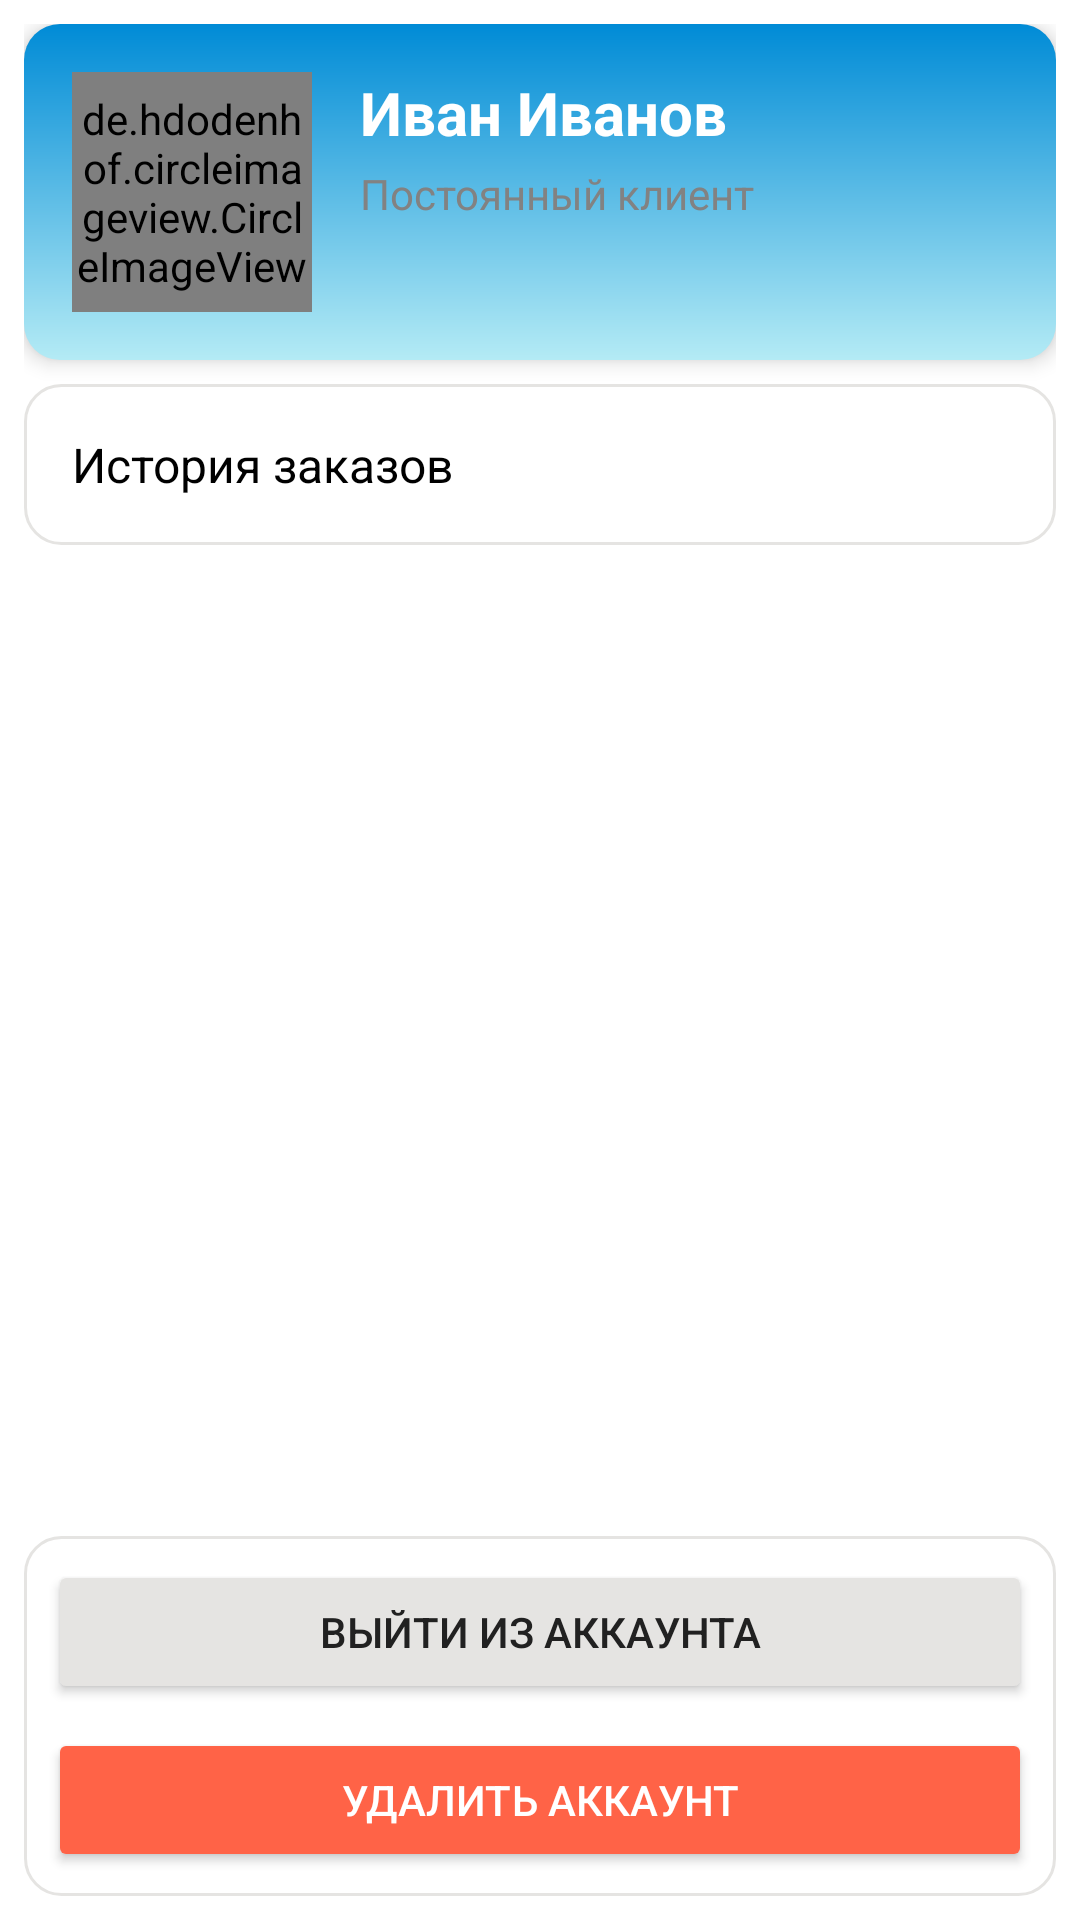

The Android layout XML behind this screen, and the referenced resources:
<!-- AndroidManifest.xml: application theme Base.Theme.MobileApp -->
<!-- res/layout/fragment_profile.xml -->
<?xml version="1.0" encoding="utf-8"?>
<ScrollView
    xmlns:android="http://schemas.android.com/apk/res/android"
    xmlns:app="http://schemas.android.com/apk/res-auto"
    style="@style/PageStyle"
    android:fillViewport="true">

    <androidx.constraintlayout.widget.ConstraintLayout
        android:layout_width="match_parent"
        android:layout_height="wrap_content"
        android:padding="8dp">

        
        <RelativeLayout
            android:id="@+id/profile_layout"
            android:layout_width="match_parent"
            android:layout_height="wrap_content"
            android:padding="16dp"
            android:background="@drawable/bg_profile_header"
            android:elevation="4dp"
            app:layout_constraintTop_toTopOf="parent"
            app:layout_constraintStart_toStartOf="parent"
            app:layout_constraintEnd_toEndOf="parent">

            <de.hdodenhof.circleimageview.CircleImageView
                android:id="@+id/profile_image"
                android:layout_width="80dp"
                android:layout_height="80dp"
                android:src="@drawable/ic_profile_icon"
                app:civ_border_width="2dp"
                app:civ_border_color="@color/white" />

            <TextView
                android:id="@+id/tv_user_name"
                android:layout_width="wrap_content"
                android:layout_height="wrap_content"
                android:layout_toEndOf="@id/profile_image"
                android:layout_marginStart="16dp"
                android:text="Иван Иванов"
                android:textColor="@color/white"
                android:textSize="20sp"
                android:textStyle="bold" />

            <TextView
                android:id="@+id/tv_membership_status"
                android:layout_width="wrap_content"
                android:layout_height="wrap_content"
                android:layout_below="@id/tv_user_name"
                android:layout_toRightOf="@id/profile_image"
                android:layout_marginStart="16dp"
                android:layout_marginTop="4dp"
                android:text="Постоянный клиент"
                android:textColor="@color/grey"
                android:textSize="14sp" />

            <ImageView
                android:id="@+id/btn_edit_profile"
                android:layout_width="24dp"
                android:layout_height="24dp"
                android:layout_alignParentEnd="true"
                android:layout_marginTop="8dp"
                android:src="@drawable/ic_edit"
                app:tint="@color/white" />
        </RelativeLayout>


        

        <LinearLayout
            android:id="@+id/history_order_layout"
            android:layout_width="match_parent"
            android:layout_height="wrap_content"
            android:layout_marginTop="8dp"
            android:orientation="horizontal"
            android:background="@drawable/bg_rounded_card"
            android:padding="16dp"

            app:layout_constraintTop_toBottomOf="@id/profile_layout"
            app:layout_constraintStart_toStartOf="parent"
            app:layout_constraintEnd_toEndOf="parent">
            <TextView
                android:layout_width="wrap_content"
                android:layout_height="wrap_content"
                android:text="История заказов"
                android:textColor="@color/black"
                android:textSize="16sp"
                />
        </LinearLayout>

        
        <TextView
            android:id="@+id/setting_title"
            android:layout_width="wrap_content"
            android:layout_height="wrap_content"
            android:layout_marginTop="16dp"
            android:text="Настройки"
            android:textColor="@color/black"
            android:textSize="18sp"
            android:textStyle="bold"
            android:visibility="gone"
            app:layout_constraintTop_toBottomOf="@id/history_order_layout"
            app:layout_constraintStart_toStartOf="parent"
            app:layout_constraintEnd_toEndOf="parent"/>

        <LinearLayout
            android:layout_width="match_parent"
            android:layout_height="wrap_content"
            android:layout_marginTop="8dp"
            android:background="@drawable/bg_rounded_card"
            android:orientation="vertical"
            android:padding="8dp"
            android:visibility="gone"
            app:layout_constraintTop_toBottomOf="@+id/setting_title"
            app:layout_constraintStart_toStartOf="parent"
            app:layout_constraintEnd_toEndOf="parent">

            <com.savelyev.MobileApp.View.SettingItemView
                android:layout_width="match_parent"
                android:layout_height="wrap_content"
                app:settingIcon="@drawable/ic_notifications"
                app:settingTitle="Уведомления"/>

            <com.savelyev.MobileApp.View.SettingItemView
                android:layout_width="match_parent"
                android:layout_height="wrap_content"
                app:settingIcon="@drawable/ic_language"
                app:settingTitle="Язык"/>

            <com.savelyev.MobileApp.View.SettingItemView
                android:layout_width="match_parent"
                android:layout_height="wrap_content"
                app:settingIcon="@drawable/ic_security"
                app:settingTitle="Безопасность"/>
        </LinearLayout>

        
        <LinearLayout
            android:layout_width="match_parent"
            android:layout_height="wrap_content"
            android:layout_marginTop="8dp"
            android:background="@drawable/bg_rounded_card"
            android:orientation="vertical"
            android:padding="8dp"
            app:layout_constraintBottom_toBottomOf="parent"
            app:layout_constraintStart_toStartOf="parent"
            app:layout_constraintEnd_toEndOf="parent">

            <Button
                android:id="@+id/btn_logout"
                android:layout_width="match_parent"
                android:layout_height="wrap_content"
                android:layout_marginBottom="8dp"
                android:backgroundTint="@color/light_grey"
                android:text="Выйти из аккаунта"
                android:textColor="#212121" />

            <Button
                android:id="@+id/btn_delete_account"
                android:layout_width="match_parent"
                android:layout_height="wrap_content"
                android:backgroundTint="@color/red"
                android:text="Удалить аккаунт"
                android:textColor="@color/white" />
        </LinearLayout>
    </androidx.constraintlayout.widget.ConstraintLayout>
</ScrollView>
<!-- resources referenced by this layout -->
<resources>
  <color name="black">#FF000000</color>
  <color name="grey">#828282</color>
  <color name="light_grey">#E5E4E2</color>
  <color name="red">#FF6347</color>
  <color name="white">#FFFFFFFF</color>
  <!-- drawable bg_profile_header (drawable) -->
  <?xml version="1.0" encoding="utf-8"?>
  <shape xmlns:android="http://schemas.android.com/apk/res/android">
      <gradient
          android:startColor="@color/content_blue"
          android:endColor="@color/blue"
          android:angle="90" />
      <corners android:radius="12dp" />
  </shape>
  <!-- drawable bg_rounded_card (drawable) -->
  <?xml version="1.0" encoding="utf-8"?>
  <shape xmlns:android="http://schemas.android.com/apk/res/android">
      <solid android:color="@color/white" />
      <corners android:radius="12dp" />
      <stroke android:width="1dp" android:color="@color/light_grey" />
  </shape>
  <!-- drawable ic_notifications: png bitmap (drawable, 4097 bytes) -->
  <!-- drawable ic_security: png bitmap (drawable, 4975 bytes) -->
  <style name="PageStyle" parent="Base.Theme.MobileApp">
          <item name="android:layout_width">match_parent</item>
          <item name="android:layout_height">match_parent</item>
          <item name="android:orientation">vertical</item>
          <item name="android:background">@color/white</item>
      </style>
  <style name="Base.Theme.MobileApp" parent="Theme.Material3.DayNight.NoActionBar">
          
         <item name="colorPrimary">@color/transparent</item>
      </style>
  <color name="content_blue">#b4ebf5</color>
  <color name="blue">#008BD6</color>
  <color name="transparent">#00000000</color>
</resources>
